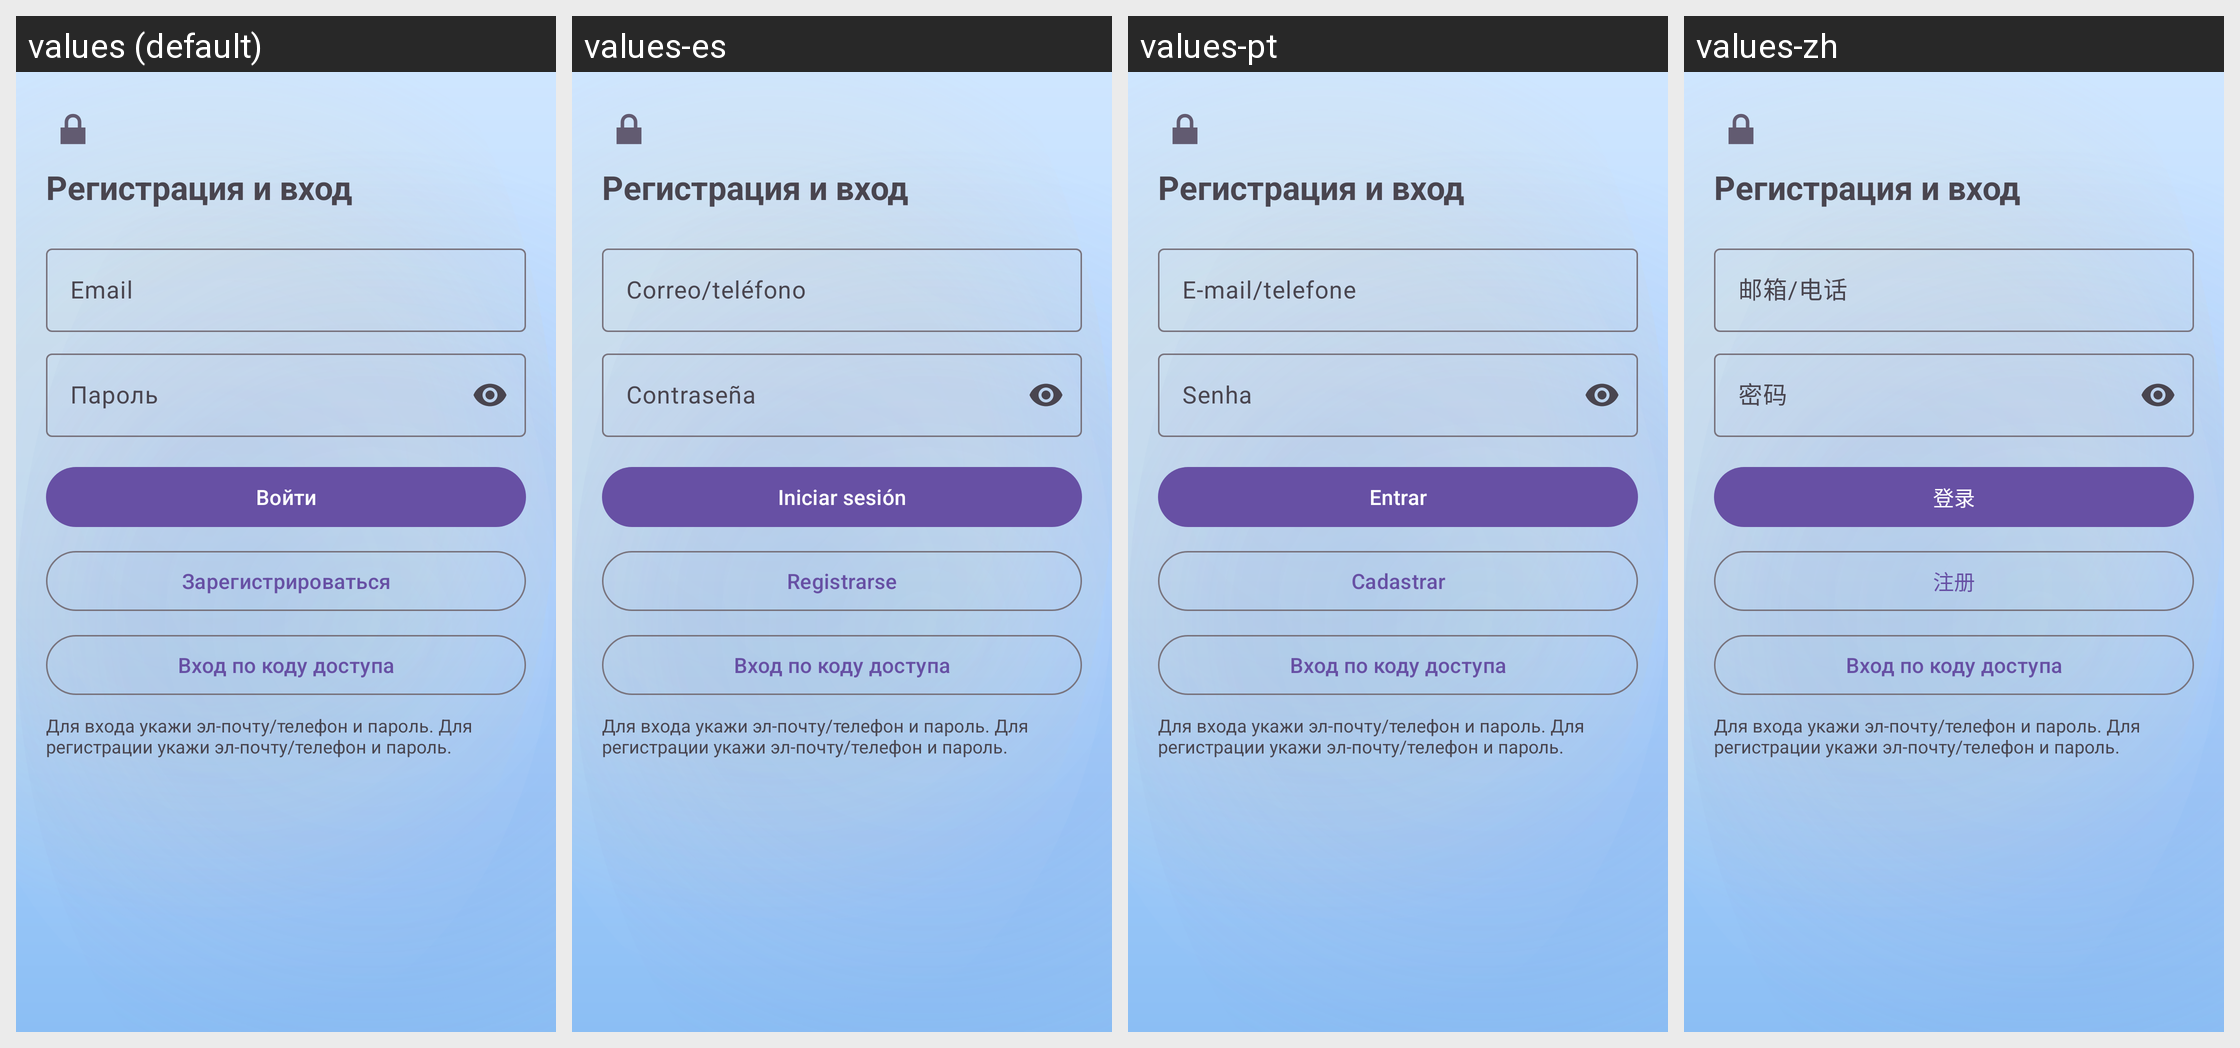

The same Android screen rendered under several of its app's locales, left to right. List the strings drawn on it with the default value and each locale's translation.
Android screen res/layout/activity_login.xml rendered under 4 locales, left to right: values (default), values-es, values-pt, values-zh. Device: Nexus 5 (rendered at 1080×1920; each locale shown at half size, 540×960, under a caption strip naming it); theme Theme.KillMePlease.
Other locales in the repository, not shown: values-ar, values-be, values-en.
Strings drawn on this screen, with the default value and each locale's value (text and hints the layout hard-codes, and strings that could not be matched under every locale, appear in the picture but are not listed):

login_title
  values: Регистрация и вход
  values-es: Регистрация и вход  [not translated; the default value is used]
  values-pt: Регистрация и вход  [not translated; the default value is used]
  values-zh: Регистрация и вход  [not translated; the default value is used]

email_hint
  values: Email
  values-es: Correo/teléfono
  values-pt: E-mail/telefone
  values-zh: 邮箱/电话

password_hint
  values: Пароль
  values-es: Contraseña
  values-pt: Senha
  values-zh: 密码

login_button
  values: Войти
  values-es: Iniciar sesión
  values-pt: Entrar
  values-zh: 登录

register_button
  values: Зарегистрироваться
  values-es: Registrarse
  values-pt: Cadastrar
  values-zh: 注册

access_code_login_button
  values: Вход по коду доступа
  values-es: Вход по коду доступа  [not translated; the default value is used]
  values-pt: Вход по коду доступа  [not translated; the default value is used]
  values-zh: Вход по коду доступа  [not translated; the default value is used]

login_help_text
  values: Для входа укажи эл-почту/телефон и пароль. Для регистрации укажи эл-почту/телефон и пароль.
  values-es: Для входа укажи эл-почту/телефон и пароль. Для регистрации укажи эл-почту/телефон и пароль.  [not translated; the default value is used]
  values-pt: Для входа укажи эл-почту/телефон и пароль. Для регистрации укажи эл-почту/телефон и пароль.  [not translated; the default value is used]
  values-zh: Для входа укажи эл-почту/телефон и пароль. Для регистрации укажи эл-почту/телефон и пароль.  [not translated; the default value is used]
